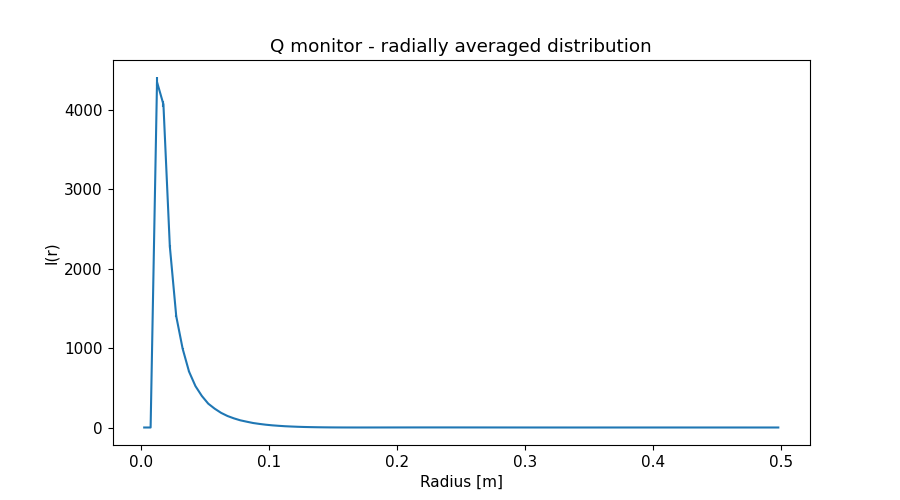

The file beside this chart, header and first rows:
x_axis, Intensity, Error
2.500000000000000052e-03, 0.000000000000000000e+00, 0.000000000000000000e+00
7.499999999999999722e-03, 0.000000000000000000e+00, 0.000000000000000000e+00
1.250000000000000069e-02, 4.352267423000000235e+03, 5.639554751000000010e+01
1.750000000000000167e-02, 4.070789341000000150e+03, 3.739238489000000243e+01
2.249999999999999917e-02, 2.282649633999999878e+03, 1.699904466999999997e+01
2.750000000000000014e-02, 1.401894084999999905e+03, 9.396316791000000279e+00
3.250000000000000111e-02, 9.930244483000000173e+02, 6.110935893999999813e+00
3.749999999999999861e-02, 7.038898063999999977e+02, 3.968455164999999951e+00
4.250000000000000305e-02, 5.214619390999999951e+02, 2.766293511000000205e+00
4.750000000000000056e-02, 3.971828884000000244e+02, 1.979644175000000006e+00
5.249999999999999806e-02, 3.001907451999999807e+02, 1.427145990000000086e+00
5.750000000000000250e-02, 2.372812838000000113e+02, 1.076561445999999922e+00
6.250000000000000000e-02, 1.846885870000000125e+02, 8.011049286000000436e-01
6.750000000000000444e-02, 1.449666077999999914e+02, 6.090878654000000392e-01
7.249999999999999500e-02, 1.152400059999999939e+02, 4.663656494000000263e-01
7.749999999999999944e-02, 9.057549367000000018e+01, 3.558261911999999749e-01
8.250000000000000389e-02, 7.316012523999999928e+01, 2.785822801000000237e-01
8.749999999999999445e-02, 5.664582028000000236e+01, 2.110950045999999969e-01
9.249999999999999889e-02, 4.504827953000000207e+01, 1.633277696999999862e-01
9.750000000000000333e-02, 3.508671392000000111e+01, 1.246234866999999941e-01
1.024999999999999939e-01, 2.723095271000000039e+01, 9.485093338000000207e-02
1.074999999999999983e-01, 2.120270259000000124e+01, 7.265603281999999385e-02
1.125000000000000028e-01, 1.592155404000000019e+01, 5.388365799000000012e-02
1.174999999999999933e-01, 1.219345953000000016e+01, 4.082818259999999866e-02
1.224999999999999978e-01, 8.956596970999999741e+00, 2.979903504000000133e-02
1.275000000000000022e-01, 6.485674644999999572e+00, 2.164317710000000089e-02
1.325000000000000067e-01, 4.637480309999999939e+00, 1.554057063999999926e-02
1.375000000000000111e-01, 3.155935926000000169e+00, 1.074714620000000002e-02
1.424999999999999878e-01, 2.136398429000000210e+00, 7.483230494999999760e-03
1.474999999999999922e-01, 1.328446825999999970e+00, 4.827795067999999905e-03
1.524999999999999967e-01, 8.145492342000000274e-01, 3.141473106000000105e-03
1.575000000000000011e-01, 4.701033179999999922e-01, 1.906643214999999975e-03
1.625000000000000056e-01, 2.639802916999999804e-01, 1.092363189999999949e-03
1.675000000000000100e-01, 1.716072311999999878e-01, 6.584963365999999940e-04
1.724999999999999867e-01, 1.521423026000000012e-01, 5.357072840000000162e-04
1.774999999999999911e-01, 1.904542318999999928e-01, 6.807893049999999774e-04
1.824999999999999956e-01, 2.665884082000000155e-01, 8.955100718000000510e-04
1.875000000000000000e-01, 3.605232032999999836e-01, 1.114851161000000044e-03
1.925000000000000044e-01, 4.635785895000000267e-01, 1.323904405999999992e-03
1.975000000000000089e-01, 5.680389887000000249e-01, 1.525778496999999952e-03
2.025000000000000133e-01, 6.619461781000000045e-01, 1.695505248000000022e-03
2.074999999999999900e-01, 7.457580246999999662e-01, 1.836472535000000048e-03
2.124999999999999944e-01, 8.119394787999999474e-01, 1.941763192000000096e-03
2.174999999999999989e-01, 8.671251532000000539e-01, 2.020085918999999820e-03
2.225000000000000033e-01, 8.978316261000000020e-01, 2.053155685999999945e-03
2.275000000000000078e-01, 9.202587185999999697e-01, 2.063772005000000156e-03
2.325000000000000122e-01, 9.094789692000000425e-01, 2.022512160999999972e-03
2.374999999999999889e-01, 8.944555077000000409e-01, 1.967722875999999843e-03
2.424999999999999933e-01, 8.656140567000000230e-01, 1.888619300999999900e-03
2.474999999999999978e-01, 8.235276494000000058e-01, 1.787208602999999958e-03
2.525000000000000022e-01, 7.724373204000000159e-01, 1.673002604000000011e-03
2.575000000000000067e-01, 7.111069600999999629e-01, 1.541877977000000090e-03
2.625000000000000111e-01, 6.501094155000000097e-01, 1.412301359000000004e-03
2.675000000000000155e-01, 5.853243905999999663e-01, 1.277504469999999909e-03
2.725000000000000200e-01, 5.184775671000000363e-01, 1.141735550000000030e-03
2.775000000000000244e-01, 4.558916272999999908e-01, 1.014744724000000075e-03
2.824999999999999734e-01, 3.917840837000000076e-01, 8.849843057000000455e-04
2.874999999999999778e-01, 3.347663014999999742e-01, 7.690915894000000105e-04
2.924999999999999822e-01, 2.761528201999999821e-01, 6.514488149000000191e-04
2.974999999999999867e-01, 2.281359456000000008e-01, 5.522452940000000541e-04
... 40 more rows
